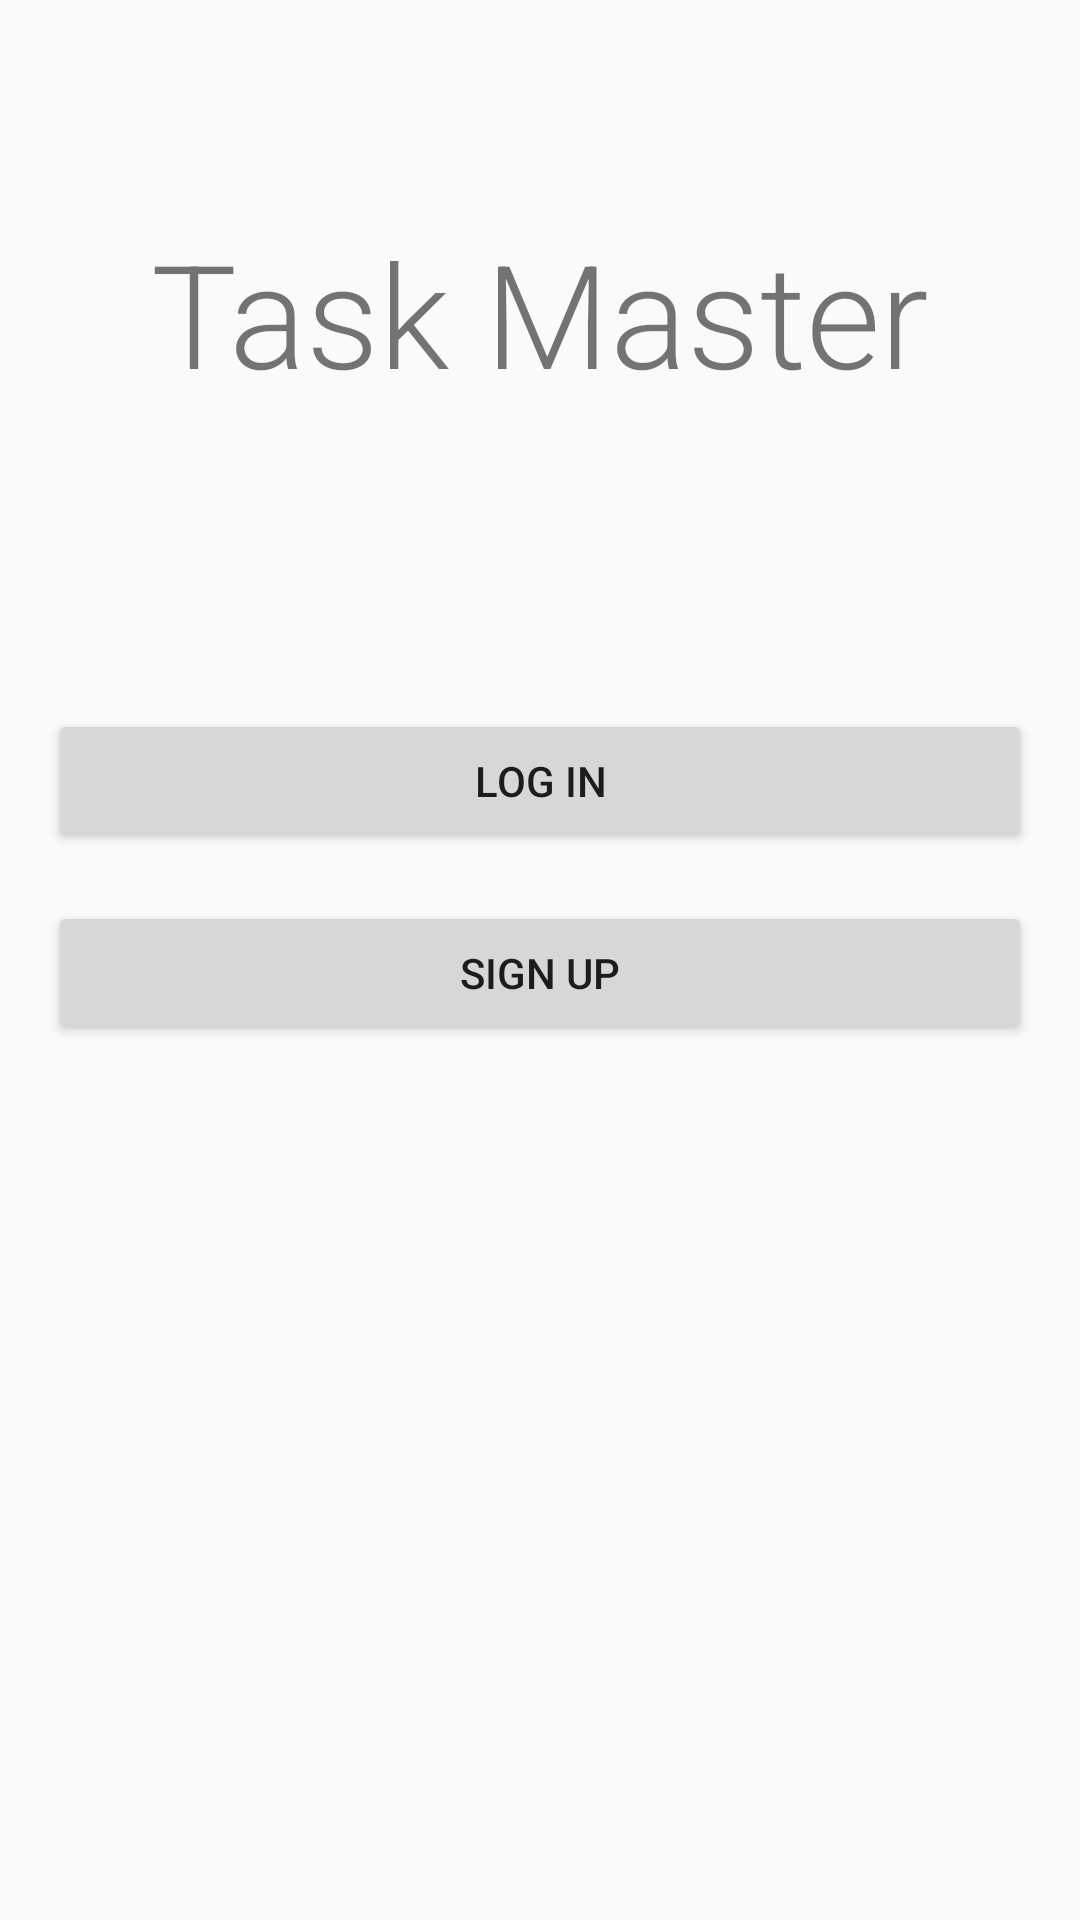

Android layout source for this screen:
<!-- AndroidManifest.xml: application theme AppTheme -->
<!-- res/layout/activity_welcome.xml -->
<?xml version="1.0" encoding="utf-8"?>
<layout
    xmlns:android="http://schemas.android.com/apk/res/android"
    xmlns:app="http://schemas.android.com/apk/res-auto"
    xmlns:tools="http://schemas.android.com/tools">

    <data>

    </data>

    <android.support.constraint.ConstraintLayout
        android:layout_width="match_parent"
        android:layout_height="match_parent"
        tools:context="com.example.android.taskmaster.view.WelcomeActivity">

        <TextView
            android:id="@+id/tv_welcome_activity_title"
            android:layout_width="wrap_content"
            android:layout_height="0dp"
            android:textSize="48sp"
            android:fontFamily="sans-serif-light"
            android:layout_marginTop="72dp"
            app:layout_constraintStart_toStartOf="parent"
            app:layout_constraintEnd_toEndOf="parent"
            app:layout_constraintTop_toTopOf="parent"
            android:text="@string/welcome_activity_title_string"/>

        <Button
            android:id="@+id/button_welcome_activity_log_in"
            android:layout_width="0dp"
            android:layout_height="wrap_content"
            android:layout_marginStart="16dp"
            android:layout_marginEnd="16dp"
            android:layout_marginTop="100dp"
            app:layout_constraintStart_toStartOf="parent"
            app:layout_constraintEnd_toEndOf="parent"
            app:layout_constraintTop_toBottomOf="@id/tv_welcome_activity_title"
            android:text="@string/welcome_activity_log_in_button_string"/>

        <Button
            android:id="@+id/button_welcome_activity_sign_up"
            android:layout_width="0dp"
            android:layout_height="wrap_content"
            android:layout_marginStart="16dp"
            android:layout_marginEnd="16dp"
            android:layout_marginTop="16dp"
            android:layout_marginBottom="16dp"
            app:layout_constraintStart_toStartOf="parent"
            app:layout_constraintEnd_toEndOf="parent"
            app:layout_constraintTop_toBottomOf="@id/button_welcome_activity_log_in"
            app:layout_constraintBottom_toBottomOf="parent"
            app:layout_constraintVertical_bias="0.0"
            android:text="@string/welcome_activity_sign_up_button_string"/>

    </android.support.constraint.ConstraintLayout>
</layout>
<!-- resources referenced by this layout -->
<resources>
  <string name="welcome_activity_log_in_button_string" translatable="true">Log In</string>
  <string name="welcome_activity_sign_up_button_string" translatable="true">Sign Up</string>
  <string name="welcome_activity_title_string" translatable="true">Task Master</string>
  <style name="AppTheme" parent="Theme.AppCompat.Light.NoActionBar">
          <item name="colorPrimary">@color/colorPrimary</item>
          <item name="colorPrimaryDark">@color/colorPrimaryDark</item>
          <item name="colorAccent">@color/colorAccent</item>
      </style>
  <color name="colorPrimary">#3F51B5</color>
  <color name="colorPrimaryDark">#303F9F</color>
  <color name="colorAccent">#FF4081</color>
</resources>
